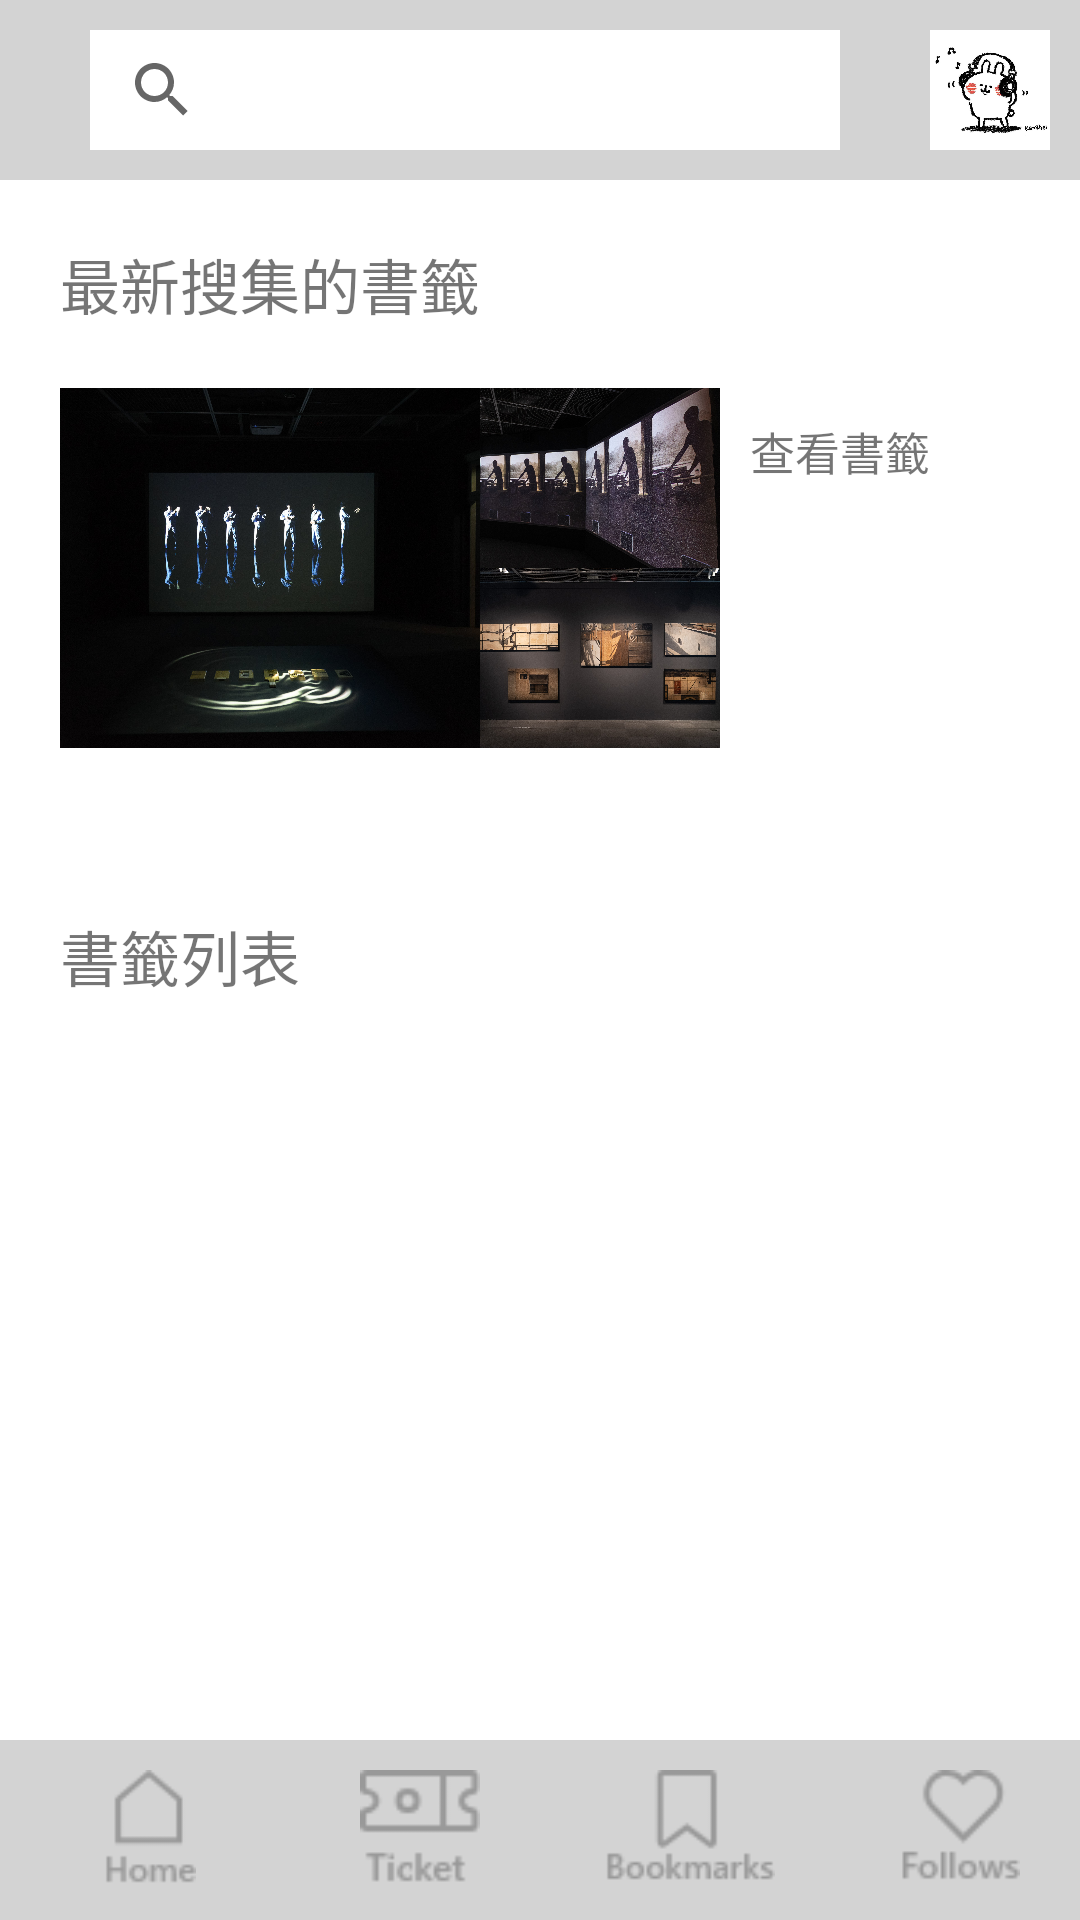

Here is an Android app screen rendered from its layout file. Give the layout XML and the strings, colors and styles it references.
<!-- AndroidManifest.xml: application theme AppTheme -->
<!-- res/layout/fragment_bookmark_page.xml -->
<?xml version="1.0" encoding="utf-8"?>
<android.support.constraint.ConstraintLayout xmlns:android="http://schemas.android.com/apk/res/android"
    xmlns:app="http://schemas.android.com/apk/res-auto"
    xmlns:tools="http://schemas.android.com/tools"
    android:layout_width="match_parent"
    android:layout_height="match_parent"
    tools:context=".bookmark_page">

    <LinearLayout
        android:layout_width="match_parent"
        android:layout_height="match_parent"
        android:layout_marginTop="60dp"
        android:orientation="vertical"
        android:weightSum="4"
        tools:layout_editor_absoluteX="0dp"
        tools:layout_editor_absoluteY="0dp">

        <LinearLayout
            android:layout_width="fill_parent"
            android:layout_height="0dp"
            android:layout_weight="1.8"
            android:paddingBottom="0dp"
            android:background="#ffffff"
            android:orientation="vertical">

            <TextView
                android:layout_width="match_parent"
                android:layout_height="wrap_content"
                android:layout_marginLeft="20dp"
                android:layout_marginTop="20dp"
                android:gravity="left"
                android:text="最新搜集的書籤"
                android:textSize="20dp" />

            <include layout="@layout/elem_bookmark_active_block" />
        </LinearLayout>



        <LinearLayout
            android:layout_width="fill_parent"
            android:layout_marginBottom="60dp"
            android:layout_height="0dp"
            android:layout_weight="2.2"
            android:background="#ffffff"
            android:orientation="vertical">
            <TextView
                android:id="@+id/title_1"
                android:layout_width="match_parent"
                android:layout_height="wrap_content"
                android:layout_marginLeft="20dp"
                android:layout_marginTop="10dp"
                android:gravity="left"
                android:text="書籤列表"
                android:textSize="20dp" />
            <ScrollView
                android:layout_width="match_parent"
                android:layout_height="wrap_content"
                android:fillViewport="true">

                <LinearLayout
                    android:id="@+id/to_insert_block"
                    android:layout_width="match_parent"
                    android:layout_height="wrap_content"
                    android:background="#ffffff"
                    android:orientation="vertical">
                </LinearLayout>

            </ScrollView>
        </LinearLayout>
    </LinearLayout>

    
    <include
        android:id="@+id/include"
        layout="@layout/navbar" />
</android.support.constraint.ConstraintLayout>
<!-- res/layout/elem_bookmark_active_block.xml (included above) -->
<?xml version="1.0" encoding="utf-8"?>
<LinearLayout xmlns:android="http://schemas.android.com/apk/res/android"
    android:layout_width="match_parent"
    android:layout_height="wrap_content">
    <android.support.constraint.ConstraintLayout
        android:id="@+id/to_click"
        android:clickable="true"
        android:layout_width="match_parent"
        android:layout_height="120dp"
        android:layout_marginLeft="20dp"
        android:layout_marginTop="20dp"
        android:layout_marginRight="20dp"
        android:layout_marginBottom="10dp">

        <LinearLayout
            android:layout_width="match_parent"
            android:layout_height="match_parent"
            android:orientation="horizontal"
            android:weightSum="4">

            <ImageView
                android:id="@+id/gallery_img_0"
                android:layout_width="140dp"
                android:layout_height="wrap_content"
                android:background="@null"
                android:gravity="left"
                android:scaleType="centerCrop"
                android:src="@drawable/bookmark_img_0" />

            <LinearLayout
                android:layout_width="wrap_content"
                android:layout_height="match_parent"
                android:orientation="vertical"
                android:weightSum="2">

                <ImageView
                    android:id="@+id/gallery_img_1"
                    android:layout_width="80dp"
                    android:layout_height="0dp"
                    android:layout_weight="1"
                    android:background="@null"
                    android:scaleType="centerCrop"
                    android:src="@drawable/bookmark_img_1" />

                <ImageView
                    android:id="@+id/gallery_img_2"
                    android:layout_width="80dp"
                    android:layout_height="0dp"
                    android:layout_weight="1"
                    android:background="@null"
                    android:scaleType="centerCrop"
                    android:src="@drawable/bookmark_img_2" />

            </LinearLayout>

            <TextView
                android:layout_width="wrap_content"
                android:layout_height="wrap_content"
                android:layout_marginLeft="10dp"
                android:layout_marginTop="10dp"
                android:text="查看書籤"
                android:textSize="15dp" />
        </LinearLayout>
    </android.support.constraint.ConstraintLayout>
</LinearLayout>
<!-- res/layout/navbar.xml (included above) -->
<?xml version="1.0" encoding="utf-8"?>
<android.support.constraint.ConstraintLayout
    xmlns:android="http://schemas.android.com/apk/res/android"
    xmlns:app="http://schemas.android.com/apk/res-auto"
    xmlns:tools="http://schemas.android.com/tools"
    android:layout_width="match_parent"
    android:layout_height="match_parent"
    tools:context=".MainActivity">

    
    <LinearLayout
        android:id="@+id/top_nav"
        android:layout_width="match_parent"
        android:layout_height="60dp"
        app:layout_constraintLeft_toLeftOf="parent"
        app:layout_constraintTop_toTopOf="parent"
        android:background="#D3D3D3"
        android:orientation="horizontal"
        >

        <SearchView
            android:layout_width="250dp"
            android:layout_height="40dp"
            android:layout_marginLeft="30dp"
            android:layout_marginTop="10dp"
            android:background="#ffffff" />

        <ImageButton
            android:id="@+id/nav_head"
            android:layout_width="40dp"
            android:layout_height="40dp"
            android:layout_marginLeft="30dp"
            android:layout_marginTop="10dp"
            android:background="@null"
            android:scaleType="fitCenter"
            android:src="@drawable/test" />

        <ImageButton
            android:id="@+id/top_nav_bell"
            android:layout_width="40dp"
            android:layout_height="40dp"
            android:layout_marginLeft="10dp"
            android:layout_marginTop="10dp"
            android:background="@null"
            android:scaleType="fitCenter"
            android:src="@drawable/bell_icon" />
    </LinearLayout>
    <LinearLayout
        android:id="@+id/bottom_nav"
        android:layout_width="match_parent"
        android:layout_height="60dp"
        android:background="#D3D3D3"
        android:orientation="horizontal"
        app:layout_constraintLeft_toLeftOf="parent"
        app:layout_constraintBottom_toBottomOf="parent"
        android:weightSum="4">


        <ImageButton
            android:id="@+id/bottom_nav_home"
            style="@style/nav_bottom_btn"
            android:src="@drawable/home_icon"
            android:onClick="nav_home_btn_click"/>
        <ImageButton
            android:id="@+id/bottom_nav_ticket"
            style="@style/nav_bottom_btn"
            android:src="@drawable/ticket_icon" />
        <ImageButton
            android:id="@+id/bottom_nav_bookmark"
            style="@style/nav_bottom_btn"
            android:src="@drawable/bookmark_icon"
            android:onClick="nav_bookmark_btn_click"/>
        <ImageButton
            android:id="@+id/bottom_nav_follow"
            style="@style/nav_bottom_btn"
            android:src="@drawable/follow_icon" />
    </LinearLayout>

</android.support.constraint.ConstraintLayout>
<!-- resources referenced by this layout -->
<resources>
  <!-- drawable bell_icon: png bitmap (drawable, 602 bytes) -->
  <!-- drawable bookmark_icon: png bitmap (drawable, 1293 bytes) -->
  <!-- drawable bookmark_img_0: jpg bitmap (drawable, 358366 bytes) -->
  <!-- drawable bookmark_img_1: jpg bitmap (drawable, 705282 bytes) -->
  <!-- drawable bookmark_img_2: jpg bitmap (drawable, 595618 bytes) -->
  <!-- drawable follow_icon: png bitmap (drawable, 1352 bytes) -->
  <!-- drawable home_icon: png bitmap (drawable, 981 bytes) -->
  <!-- drawable test: jpg bitmap (drawable, 46928 bytes) -->
  <!-- drawable ticket_icon: png bitmap (drawable, 1163 bytes) -->
  <style name="nav_bottom_btn">
          <item name="android:layout_width">0dp</item>
          <item name="android:layout_weight">1</item>
          <item name="android:layout_height">40dp</item>
          <item name="android:layout_marginLeft">10dp</item>
          <item name="android:layout_marginTop">10dp</item>
          <item name="android:background">@null</item>
          <item name="android:scaleType">fitCenter</item>
      </style>
  <style name="AppTheme" parent="Theme.AppCompat.Light.DarkActionBar">
          
          <item name="colorPrimary">@color/colorPrimary</item>
          <item name="colorPrimaryDark">@color/colorPrimaryDark</item>
          <item name="colorAccent">@color/colorAccent</item>
      </style>
  <!-- not gathered from this repository: default colours our renderer supplied (Android Studio template values) -->
  <color name="colorPrimary">#FF6200EE</color>
  <color name="colorPrimaryDark">#FF3700B3</color>
  <color name="colorAccent">#FF03DAC5</color>
</resources>
